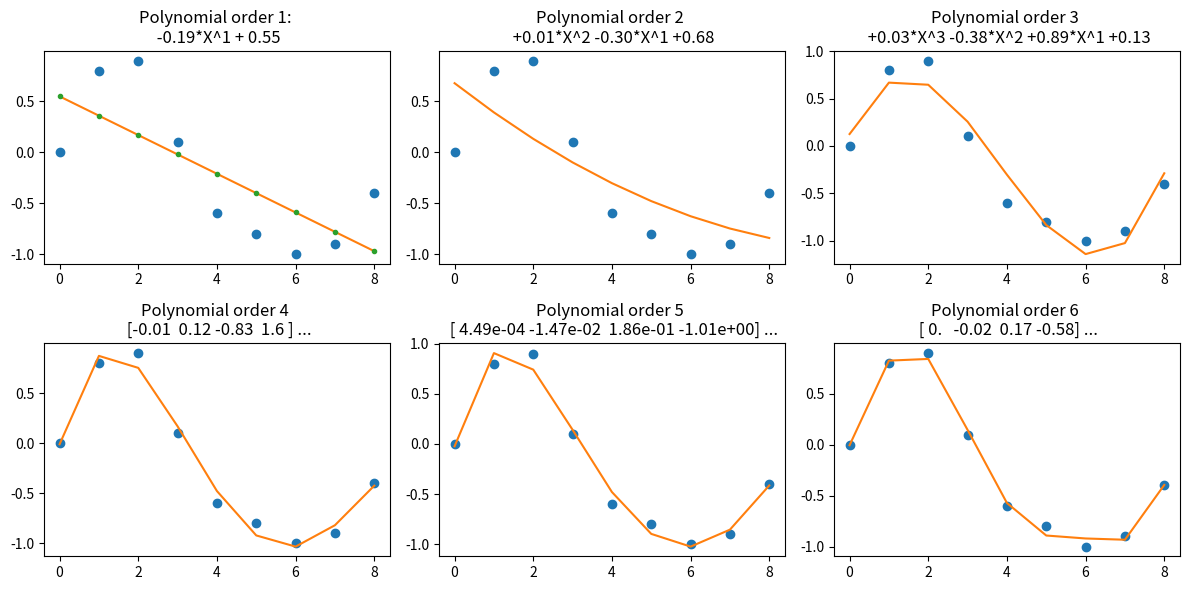

Python code for this plot:
import matplotlib.pyplot as plt
import numpy as np

x_d = np.array([0, 1, 2, 3, 4, 5, 6, 7, 8])
y_d = np.array([0, 0.8, 0.9, 0.1, -0.6, -0.8, -1, -0.9, -0.4])

plt.figure(figsize = (12, 6))
for i in range(1, 7):

    # get the polynomial coefficients
    y_est = np.polyfit(x_d, y_d, i)
    plt.subplot(2,3,i)
    plt.plot(x_d, y_d, 'o')

    # print poly
    formula = ""
    for j in range(i + 1):
        formula += f'{"+" if y_est[j]>=0 else ""}'
        if i-j == 0:
            formula += f'{y_est[j]:.2f}'
        else:
            formula += f'{y_est[j]:.2f}*X^{i-j} '
    print(f"poly {i}: {formula}")

    # evaluate the values for a polynomial
    plt.plot(x_d, np.polyval(y_est, x_d), label=formula)
    np.set_printoptions(precision=2)
    if i > 3:
        plt.title(f'Polynomial order {i} \n {y_est[:4]} ...')
    else:
        plt.title(f'Polynomial order {i} \n {formula}')
    if i == 1:
        f = lambda X: y_est[0]*X**1 + y_est[1]
        plt.plot(x_d, f(x_d), ".")
        plt.title(f'Polynomial order {i}: \n {y_est[0]:.2f}*X^1 + {y_est[1]:.2f}')

plt.tight_layout()
plt.show()
